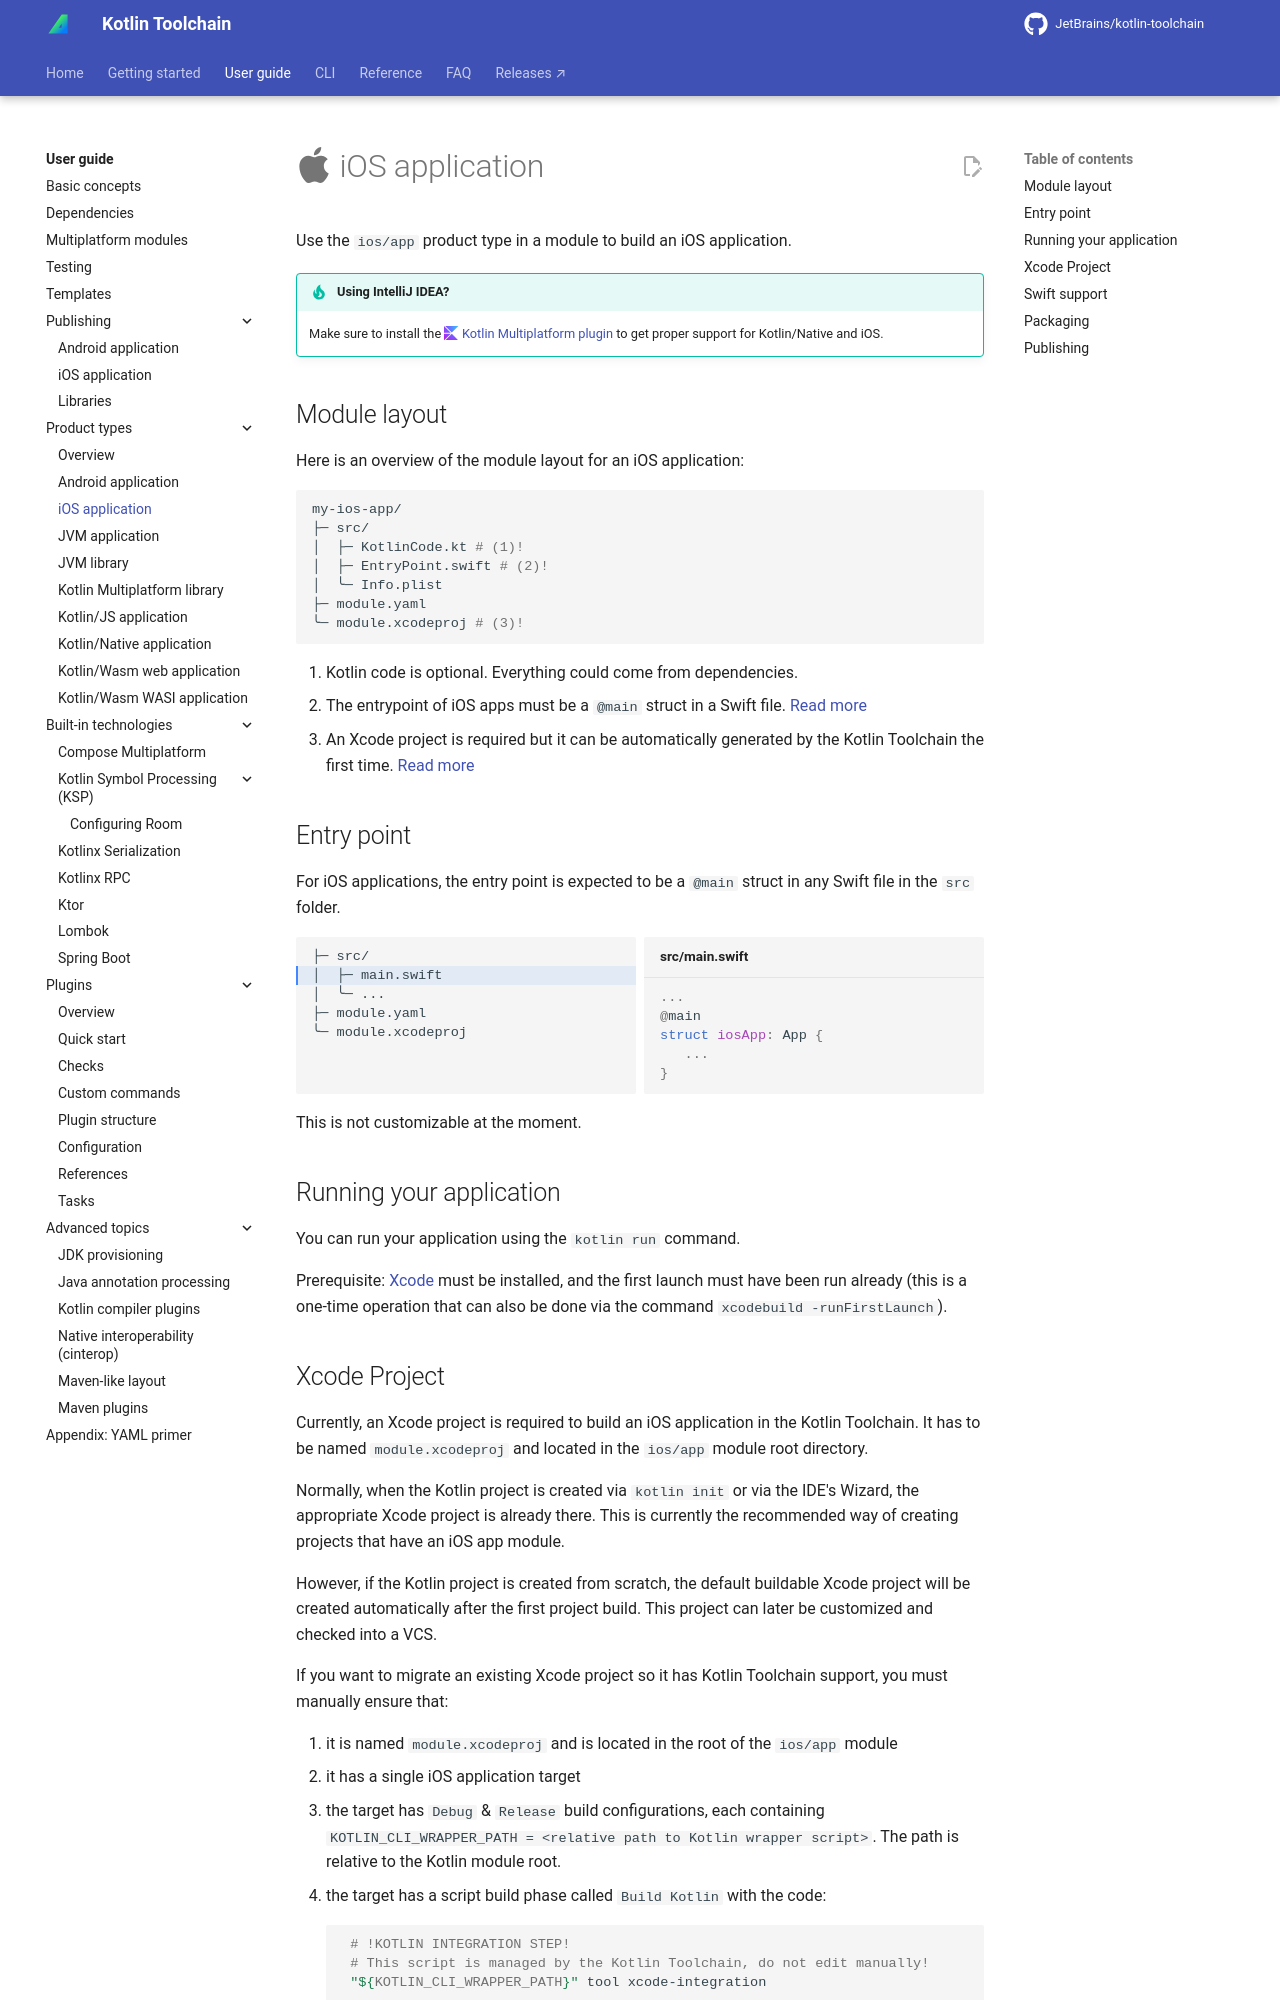

repository: JetBrains/kotlin-toolchain · page: dev/user-guide/product-types/ios-app/index.html · generator: mkdocs

---
description: Learn how to use the `ios/app` product type in a module to build an iOS application.
---
# :simple-apple: iOS application

Use the `ios/app` product type in a module to build an iOS application.

!!! tip "Using IntelliJ IDEA?"

    Make sure to install the 
    [:jetbrains-kotlin-multiplatform: Kotlin Multiplatform plugin](https://plugins.jetbrains.com/plugin/14936-kotlin-multiplatform)
    to get proper support for Kotlin/Native and iOS.

## Module layout

Here is an overview of the module layout for an iOS application:

--8<-- "includes/module-layouts/ios-app.md"

## Entry point

For iOS applications, the entry point is expected to be a `@main` struct in any Swift file in the `src` folder.

<div class="grid" markdown>
``` hl_lines="2"
├─ src/
│  ├─ main.swift
│  ╰─ ...
├─ module.yaml
╰─ module.xcodeproj
```

```swift title="src/main.swift"
...
@main
struct iosApp: App {
   ...
}
```
</div>

This is not customizable at the moment.

## Running your application

You can run your application using the `kotlin run` command.

Prerequisite: [Xcode](https://developer.apple.com/xcode/) must be installed, and the first launch must have been run 
already (this is a one-time operation that can also be done via the command `xcodebuild -runFirstLaunch`).
